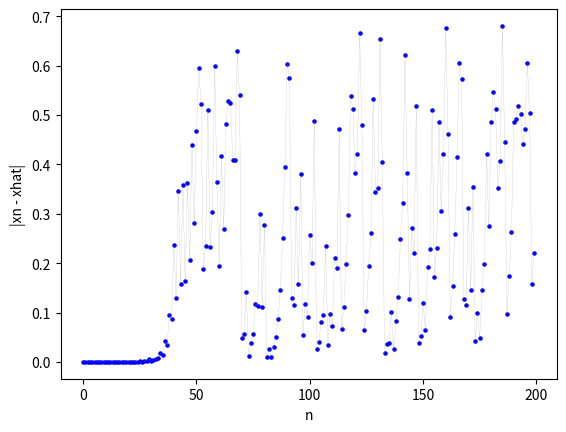

Reproduce this figure in Python.
import numpy as np
import matplotlib.pyplot as plt

def logistic_map(n, x0, r):
    values = np.empty(n)
    values[0] = x0
    for i in range(1, n):
        values[i] = r * values[i-1] * (1 - values[i-1])
    return values

n = 200
xn = logistic_map(n, x0=0.2, r=2)
xhat = logistic_map(n, x0=0.200001, r=2)
diff = np.abs(xn - xhat)

xn_1 = logistic_map(n, x0=0.2, r=3.4)
xhat_1 = logistic_map(n, x0=0.200001, r=3.4)
diff_1 = np.abs(xn_1 - xhat_1)

xn_2 = logistic_map(n, x0=0.2, r=3.72)
xhat_2 = logistic_map(n, x0=0.200001, r=3.72)
diff_2 = np.abs(xn_2 - xhat_2)

avg_diff = np.sum(diff_2)/n

iterations = np.arange(n)

# sensitivity to initial conditions 
plt.scatter(iterations, diff_2, color='blue', s=5)
plt.plot(iterations, diff_2, color='gray', alpha=0.5, linewidth=0.2)
plt.xlabel('n')
plt.xticks(np.linspace(0, 200, 5))
plt.ylabel('|xn - xhat|')
plt.show()